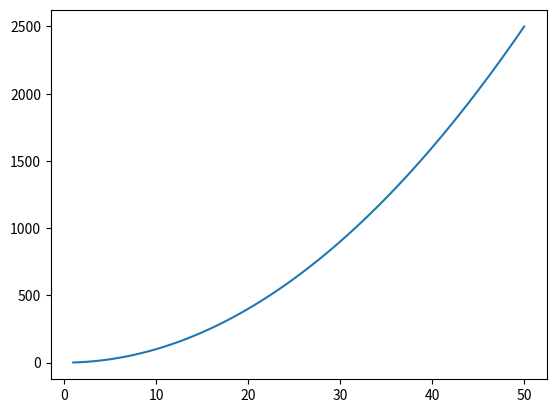

Reproduce this figure in Python.
import math as m
"""
Imprimir las variables Pi y Euler, ejecutar al menos una función del módulo
"""

#print('Pi => %f'%(m.pi))
#print('Euler => %f'%(m.e))
#print('seno(pi/2) => %f'%(m.sin(m.pi/2)))



import random as rd

"""
Imprimir diez números aleatorios. Opciones: flotante del 0 al 1
Imprimir un número aleatorio. Opciones: 1,2,3,4,5
Imprimir un caracter aleatorio: Opciones: "a", "b", "c"
"""

#for i in range(11):
#    numeroAleatorio = rd.random()
#    print(numeroAleatorio)
#
#print(rd.choice([1,2,3,4,5]))
#
#print(rd.choice(["a", "b", "c"]))



import tqdm
from tqdm import trange

#for i in trange(100000000):
#    10*5
#print('Proceso Terminado')



import calendar

#print(calendar.calendar(2022))



"""
Utilizar la estructura básica de Numpy: Un arreglo
Luego, graficar usando matplotlib la función x**2 + 1
"""

import numpy as np
import matplotlib.pyplot as plt

arreglo1=np.array([1,2,3,4,5])
arreglo2=np.linspace(1,50,100)
arreglo3 = arreglo2**2

plt.figure()
plt.plot(arreglo2, arreglo3)
plt.show()


#x = np.linspace(0, 10, 10)
#plt.plot(x, x**2 + 1)

#plt.show()


#print(dir(m))
#print(help(rd.random()))
